Run: headless pygame with SDL's dummy video driver; simulated clock (each Clock.tick advances the game by its frame time, no real sleeping); random seed 0; keys injected as events and as key.get_pressed() state; no mouse input.
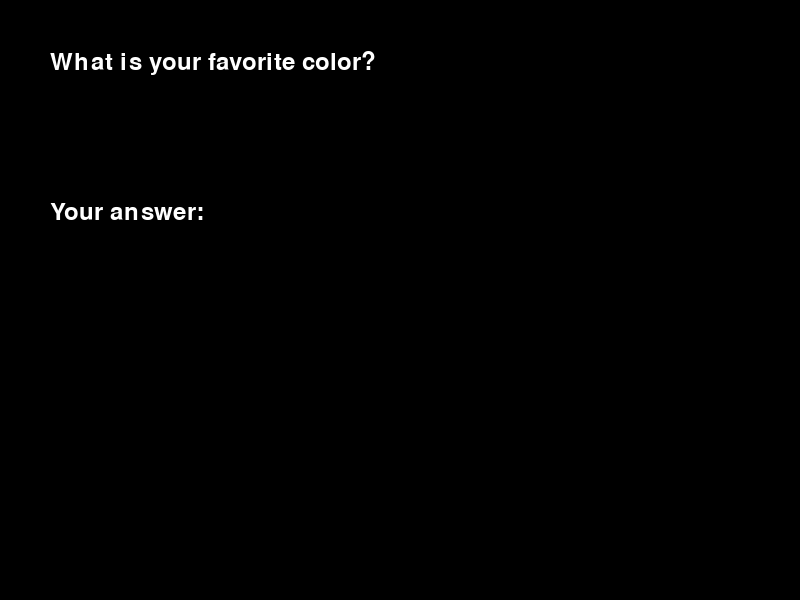
Frame 1 of 4 · flips 1–60 · no input
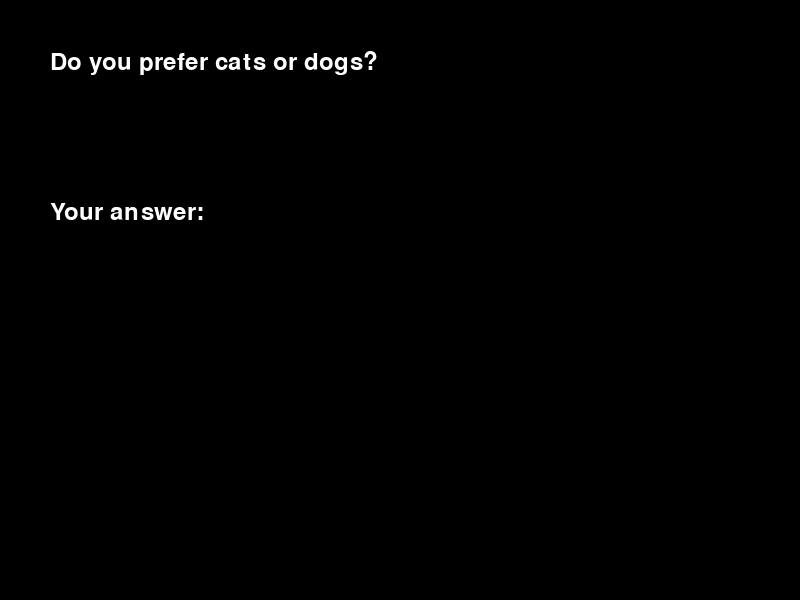
Frame 2 of 4 · flips 61–180 · tapped SPACE, RETURN · held RIGHT (→), D
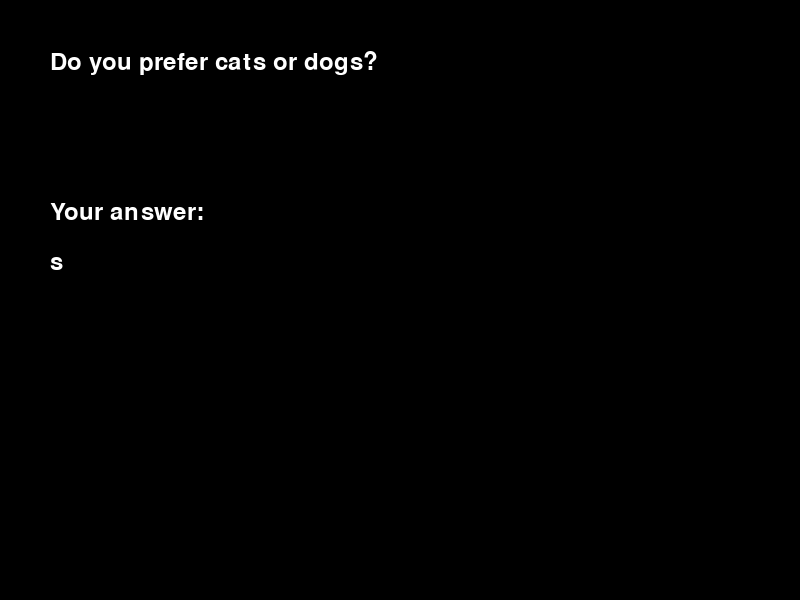
Frame 3 of 4 · flips 181–300 · held DOWN (↓), S
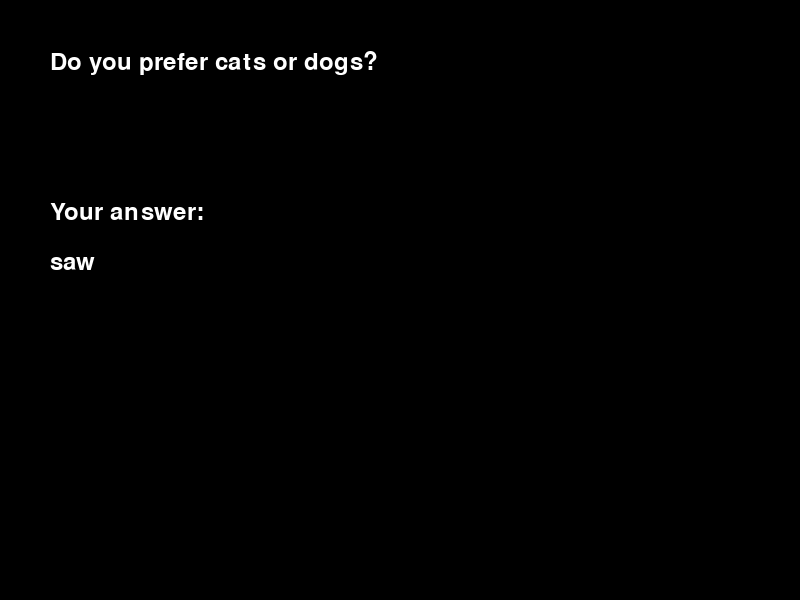
Frame 4 of 4 · flips 301–420 · held LEFT (←), A, UP (↑), W

The pygame program that drew these frames:

import pygame
import sys

# Initialize Pygame
pygame.init()

# Constants
WIDTH, HEIGHT = 800, 600
FPS = 60
WHITE = (255, 255, 255)
BLACK = (0, 0, 0)

# Create screen
screen = pygame.display.set_mode((WIDTH, HEIGHT))
pygame.display.set_caption("Personality Quiz")

# Create font
font = pygame.font.Font(None, 36)

# Questions and responses
questions = [
    "What is your favorite color?",
    "Do you prefer cats or dogs?",
    "What is your favorite hobby?",
    "Do you like horror movies?",
    "Are you a morning person or a night owl?",
]

responses = {
    "Awesome": ["Blue", "Dogs", "Playing video games", "No", "Night owl"],
    "Great": ["Green", "Cats", "Reading books", "Morning", "No", "person"],
    "Nice": ["Red", "Both", "Listening to music", "No", "Neutral"],
    "Boring": ["Gray", "None", "Watching TV", "No", "None"],
    "Good": ["Purple", "Birds", "Outdoor activities", "No", "Both"],
    "Bad": ["Other", "Other", "Other", "Yes", "Other"],
}

def ask_question(question):
    input_text = ""
    while True:
        for event in pygame.event.get():
            if event.type == pygame.QUIT:
                pygame.quit()
                sys.exit()
            elif event.type == pygame.KEYDOWN:
                if event.key == pygame.K_RETURN:
                    return input_text
                elif event.key == pygame.K_BACKSPACE:
                    input_text = input_text[:-1]
                else:
                    input_text += event.unicode

        screen.fill(BLACK)

        display_text(question, (50, 50))
        display_text("Your answer:", (50, 200))
        display_text(input_text, (50, 250))

        pygame.display.flip()

def display_text(text, position):
    rendered_text = font.render(text, True, WHITE)
    screen.blit(rendered_text, position)

def main():
    clock = pygame.time.Clock()
    responses_count = {key: 0 for key in responses}

    for question in questions:
        answer = ask_question(question)

        # Check the answer and update responses_count
        for key, values in responses.items():
            if answer.lower() in [value.lower() for value in values]:
                responses_count[key] += 1

    # Determine the final result
    final_result = max(responses_count, key=responses_count.get)

    while True:
        for event in pygame.event.get():
            if event.type == pygame.QUIT:
                pygame.quit()
                sys.exit()

        screen.fill(BLACK)

        display_text("Personality Quiz Result:", (50, 50))
        display_text(f"You are {final_result}!", (50, 150))

        pygame.display.flip()
        clock.tick(FPS)

if __name__ == "__main__":
    main()
